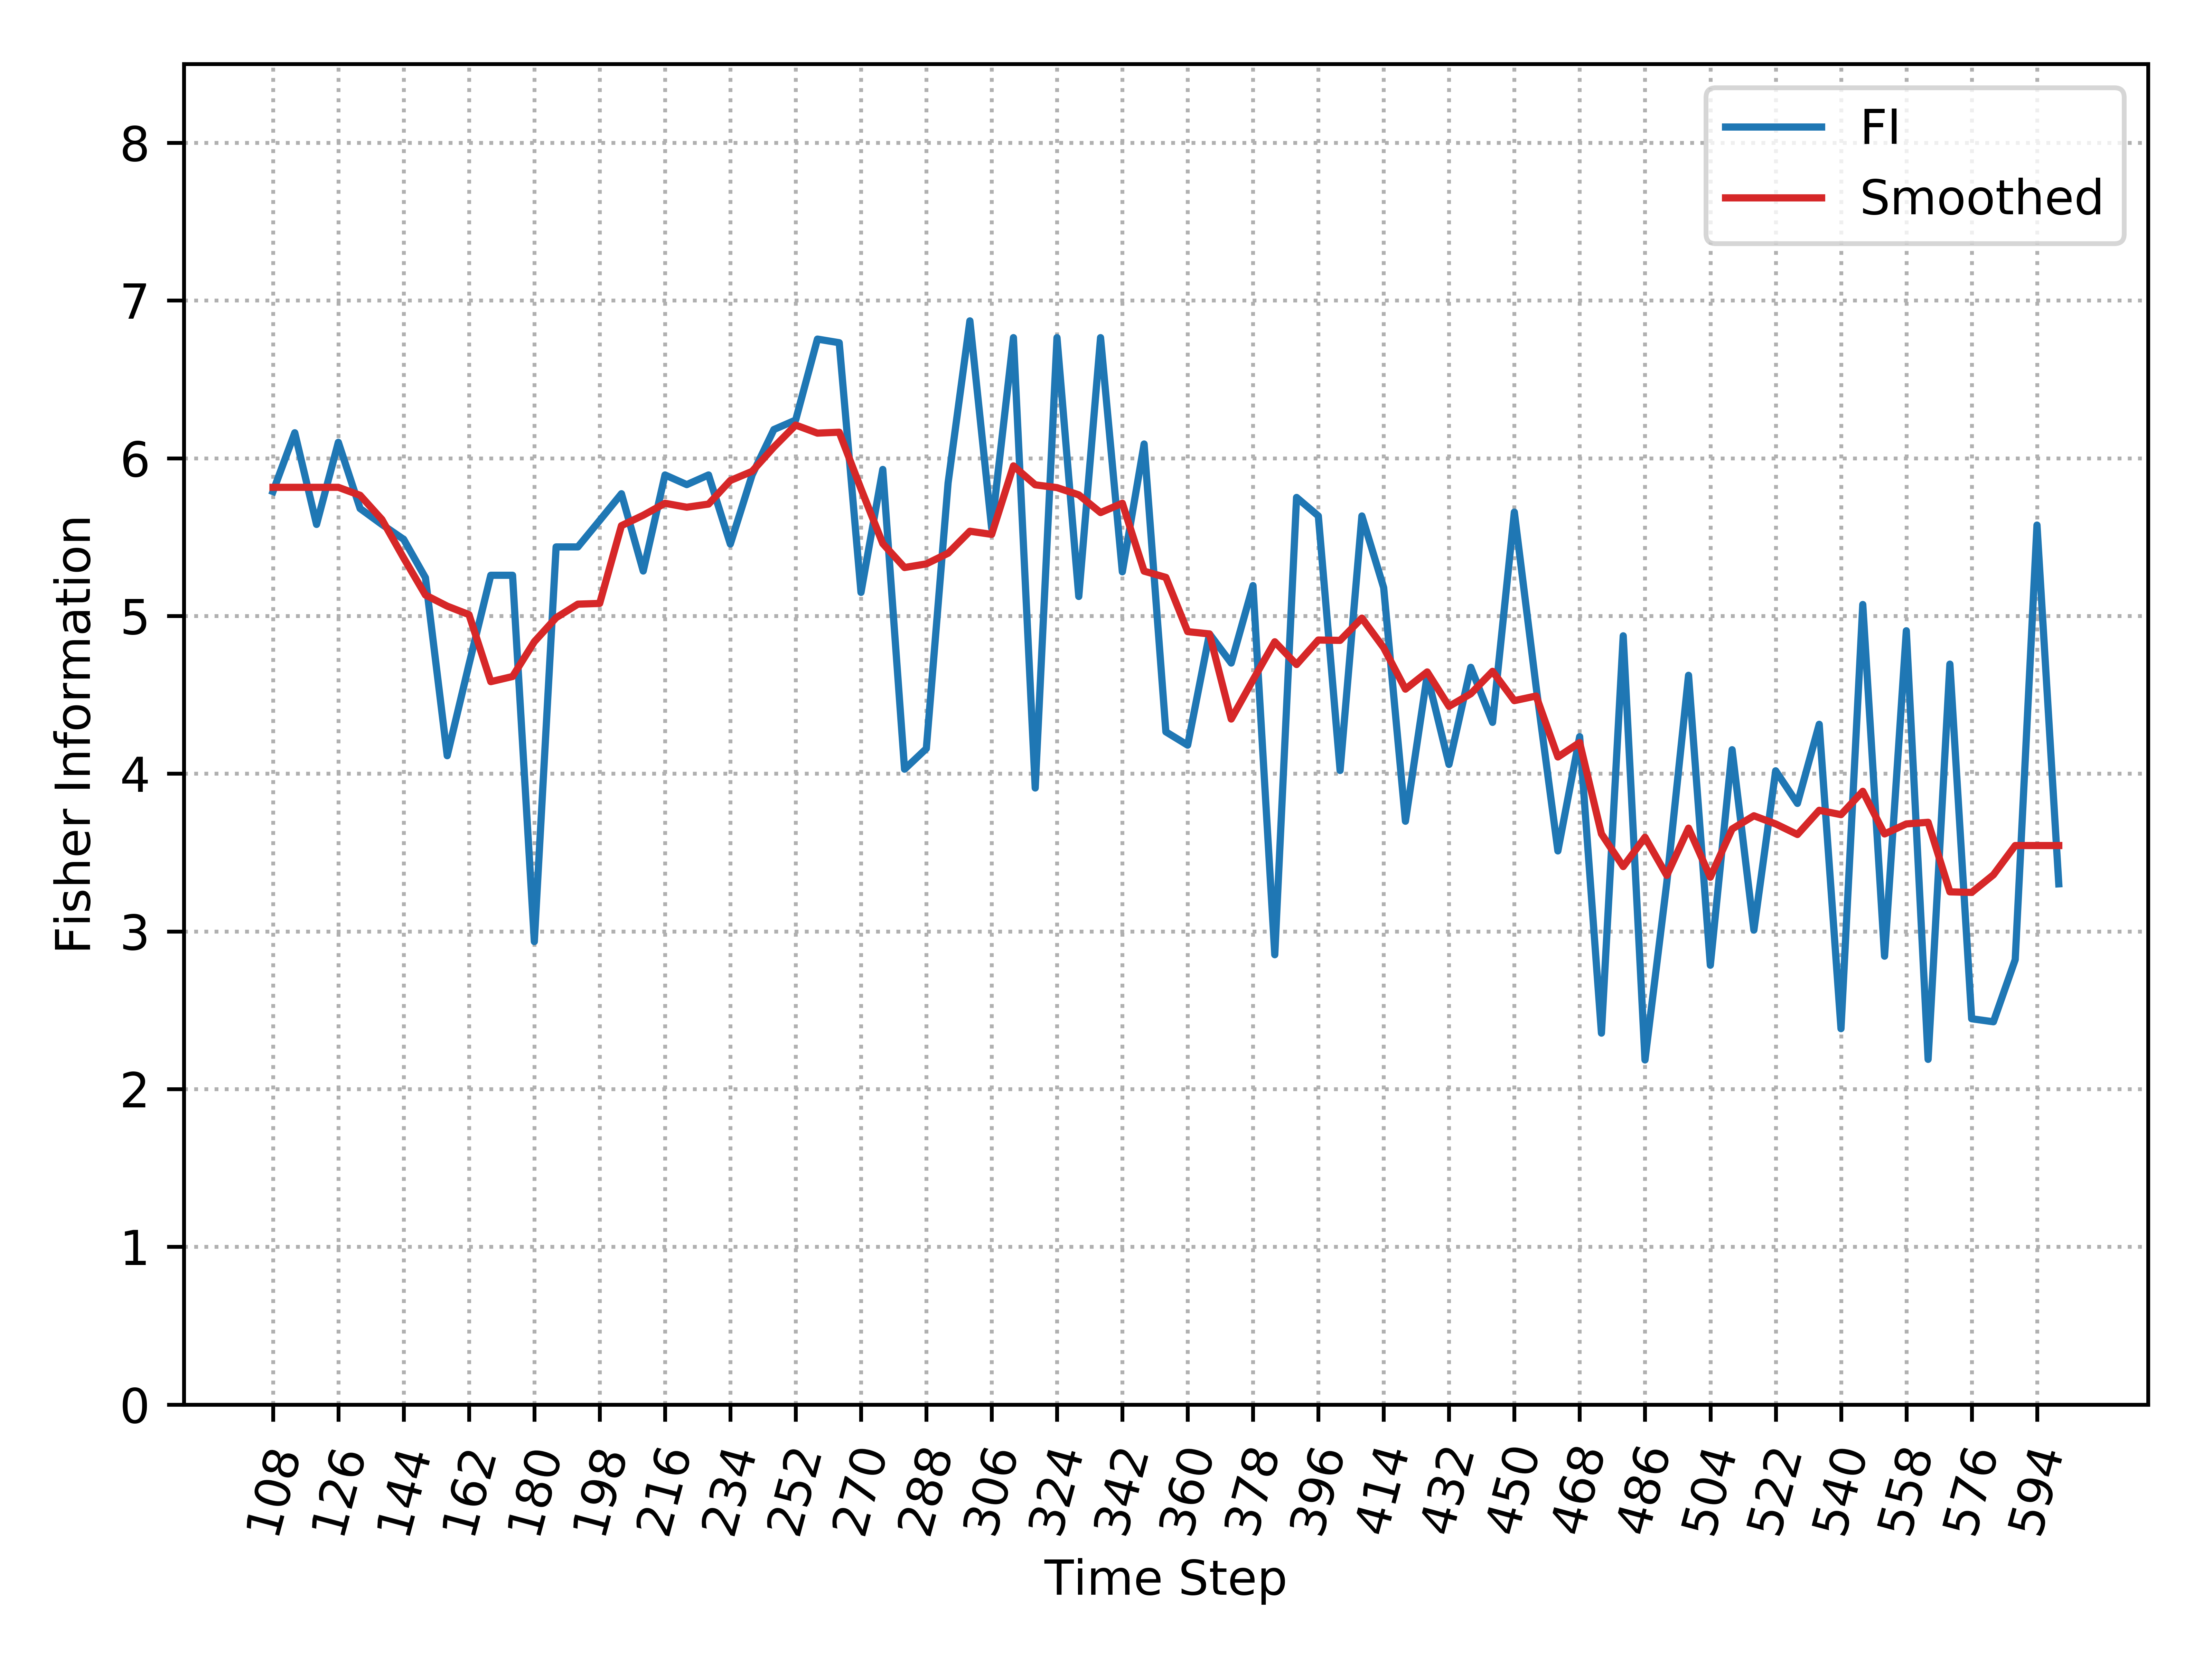

Data behind this chart, as committed beside it:
, Time_Step, FI, Smooth_FI
0, 108, 5.789, 5.816
1, 114, 6.162, 5.816
2, 120, 5.58, 5.816
3, 126, 6.101, 5.816
4, 132, 5.681, 5.765
5, 138, 5.58, 5.612
6, 144, 5.486, 5.367
7, 150, 5.242, 5.133
8, 156, 4.114, 5.062
9, 162, 4.693, 5.009
10, 168, 5.258, 4.583
11, 174, 5.258, 4.616
12, 180, 2.935, 4.837
13, 186, 5.438, 4.989
14, 192, 5.438, 5.075
15, 198, 5.606, 5.079
16, 204, 5.775, 5.573
17, 210, 5.285, 5.638
18, 216, 5.894, 5.714
19, 222, 5.833, 5.689
20, 228, 5.894, 5.709
21, 234, 5.456, 5.859
22, 240, 5.894, 5.917
23, 246, 6.182, 6.071
24, 252, 6.242, 6.21
25, 258, 6.755, 6.159
26, 264, 6.732, 6.165
27, 270, 5.149, 5.806
28, 276, 5.929, 5.459
29, 282, 4.028, 5.307
30, 288, 4.159, 5.33
31, 294, 5.844, 5.398
32, 300, 6.871, 5.537
33, 306, 5.556, 5.517
34, 312, 6.765, 5.952
35, 318, 3.909, 5.831
36, 324, 6.765, 5.814
37, 330, 5.123, 5.768
38, 336, 6.765, 5.655
39, 342, 5.28, 5.715
40, 348, 6.09, 5.284
41, 354, 4.265, 5.244
42, 360, 4.181, 4.901
43, 366, 4.886, 4.886
44, 372, 4.701, 4.346
45, 378, 5.193, 4.594
46, 384, 2.852, 4.836
47, 390, 5.751, 4.692
48, 396, 5.634, 4.847
49, 402, 4.02, 4.845
50, 408, 5.634, 4.986
51, 414, 5.179, 4.799
52, 420, 3.698, 4.536
53, 426, 4.625, 4.645
54, 432, 4.059, 4.427
55, 438, 4.674, 4.507
56, 444, 4.325, 4.649
57, 450, 5.658, 4.463
58, 456, 4.551, 4.492
59, 462, 3.51, 4.106
... 23 more rows
